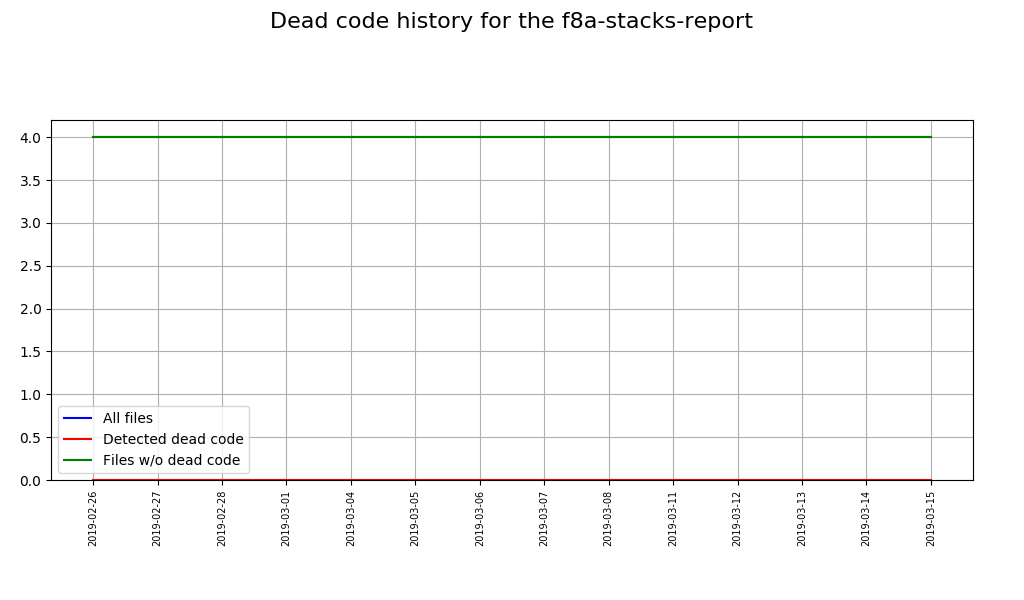

Data behind this chart, as committed beside it:
Date, Total sources, Sources with issues, Correct sources
2019-02-26, 4, 0, 4
2019-02-27, 4, 0, 4
2019-02-28, 4, 0, 4
2019-03-01, 4, 0, 4
2019-03-04, 4, 0, 4
2019-03-05, 4, 0, 4
2019-03-06, 4, 0, 4
2019-03-07, 4, 0, 4
2019-03-08, 4, 0, 4
2019-03-11, 4, 0, 4
2019-03-12, 4, 0, 4
2019-03-13, 4, 0, 4
2019-03-14, 4, 0, 4
2019-03-15, 4, 0, 4
